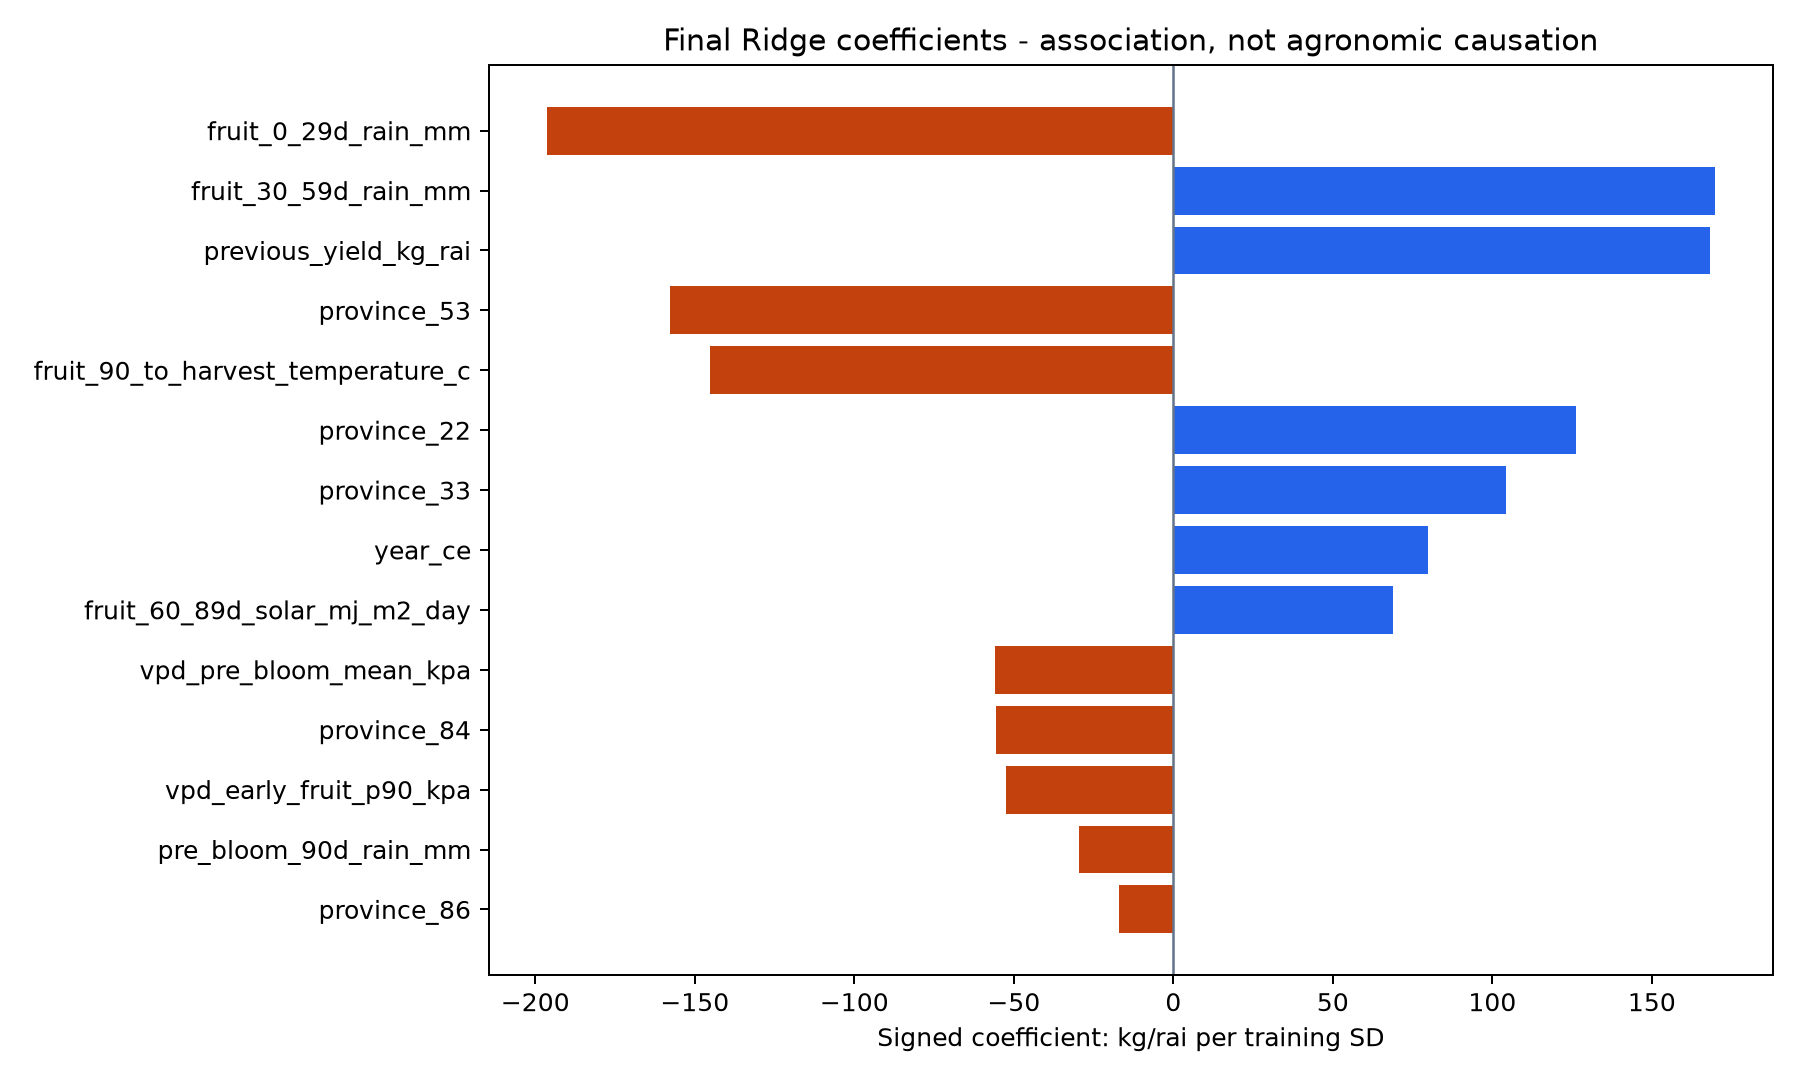

The file beside this chart, header and first rows:
feature, coefficient_kg_rai_per_training_sd, absolute_coefficient
fruit_0_29d_rain_mm, -196.3, 196.3
fruit_30_59d_rain_mm, 169.7, 169.7
previous_yield_kg_rai, 168.3, 168.3
province_53, -157.9, 157.9
fruit_90_to_harvest_temperature_c, -145.1, 145.1
province_22, 126.1, 126.1
province_33, 104.4, 104.4
year_ce, 79.95, 79.95
fruit_60_89d_solar_mj_m2_day, 68.74, 68.74
vpd_pre_bloom_mean_kpa, -55.88, 55.88
province_84, -55.68, 55.68
vpd_early_fruit_p90_kpa, -52.48, 52.48
pre_bloom_90d_rain_mm, -29.56, 29.56
province_86, -16.92, 16.92
